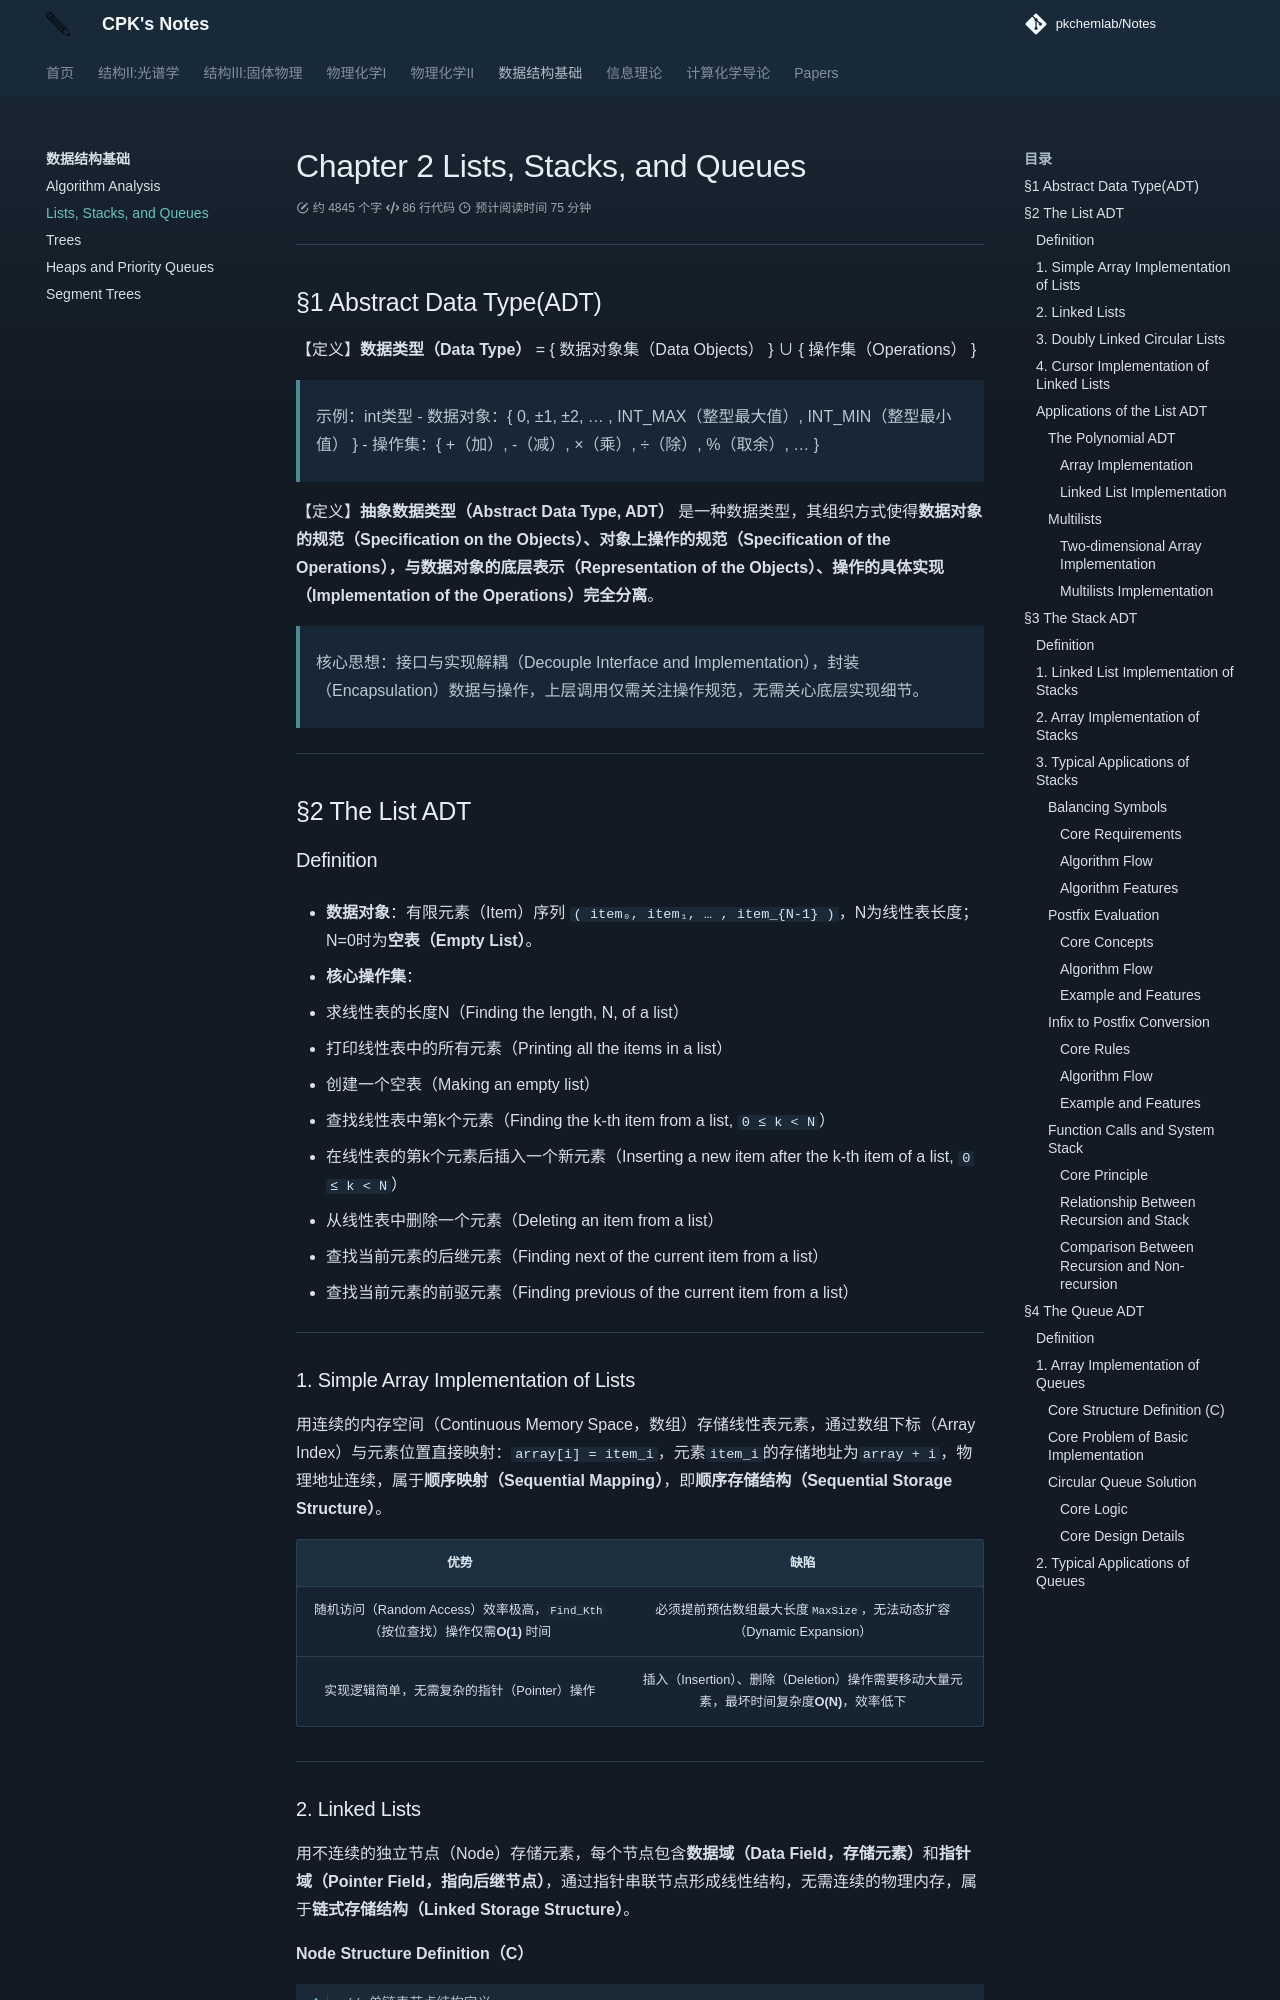

repository: PKChemLAB/Notes · page: data-structures/ds02/index.html · generator: mkdocs

# Chapter 2 Lists, Stacks, and Queues

---

## §1 Abstract Data Type(ADT)

【定义】**数据类型（Data Type）** = { 数据对象集（Data Objects） } ∪ { 操作集（Operations） }
> 示例：int类型
> - 数据对象：{ 0, ±1, ±2, … , INT_MAX（整型最大值）, INT_MIN（整型最小值） }
> - 操作集：{ +（加）, -（减）, ×（乘）, ÷（除）, %（取余）, … }

【定义】**抽象数据类型（Abstract Data Type, ADT）** 是一种数据类型，其组织方式使得**数据对象的规范（Specification on the Objects）、对象上操作的规范（Specification of the Operations），与数据对象的底层表示（Representation of the Objects）、操作的具体实现（Implementation of the Operations）完全分离**。
> 核心思想：接口与实现解耦（Decouple Interface and Implementation），封装（Encapsulation）数据与操作，上层调用仅需关注操作规范，无需关心底层实现细节。

---

## §2 The List ADT
### Definition
- **数据对象**：有限元素（Item）序列 `( item₀, item₁, … , item_{N-1} )`，N为线性表长度；N=0时为**空表（Empty List）**。

- **核心操作集**：
  1.  求线性表的长度N（Finding the length, N, of a list）
  2.  打印线性表中的所有元素（Printing all the items in a list）
  3.  创建一个空表（Making an empty list）
  4.  查找线性表中第k个元素（Finding the k-th item from a list, `0 ≤ k < N`）
  5.  在线性表的第k个元素后插入一个新元素（Inserting a new item after the k-th item of a list, `0 ≤ k < N`）
  6.  从线性表中删除一个元素（Deleting an item from a list）
  7.  查找当前元素的后继元素（Finding next of the current item from a list）
  8.  查找当前元素的前驱元素（Finding previous of the current item from a list）

---

### 1. Simple Array Implementation of Lists

用连续的内存空间（Continuous Memory Space，数组）存储线性表元素，通过数组下标（Array Index）与元素位置直接映射：`array[i] = item_i`，元素`item_i`的存储地址为`array + i`，物理地址连续，属于**顺序映射（Sequential Mapping）**，即**顺序存储结构（Sequential Storage Structure）**。

| 优势 | 缺陷 |
|------|------|
| 随机访问（Random Access）效率极高，`Find_Kth`（按位查找）操作仅需**O(1)** 时间 | 必须提前预估数组最大长度`MaxSize`，无法动态扩容（Dynamic Expansion） |
| 实现逻辑简单，无需复杂的指针（Pointer）操作 | 插入（Insertion）、删除（Deletion）操作需要移动大量元素，最坏时间复杂度**O(N)**，效率低下 |

---
